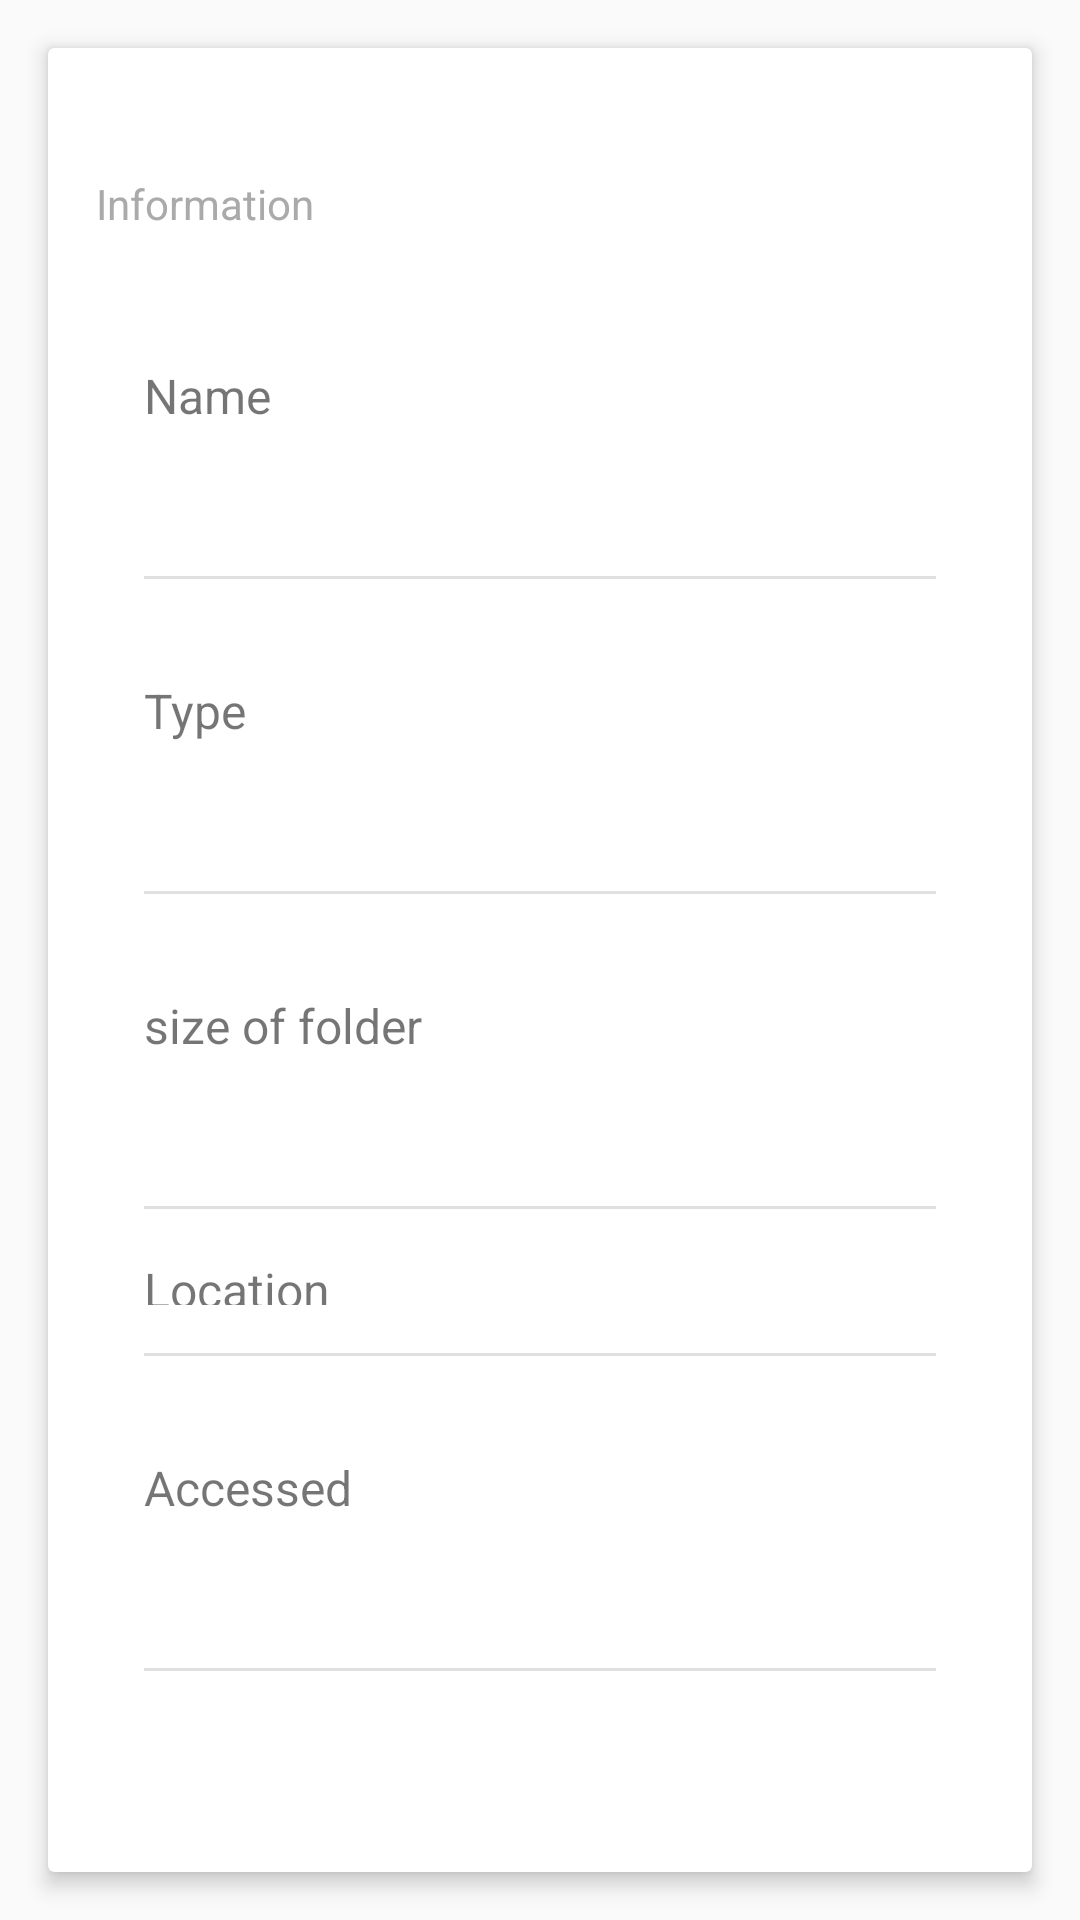

Reconstruct the res/layout file that produces this screen, plus the resources it refers to.
<!-- AndroidManifest.xml: application theme AppTheme -->
<!-- res/layout/properties_information.xml -->
<?xml version="1.0" encoding="utf-8"?>
<LinearLayout xmlns:android="http://schemas.android.com/apk/res/android"
    xmlns:app="http://schemas.android.com/apk/res-auto"
    android:orientation="vertical" android:layout_width="match_parent"
    android:layout_height="match_parent">

    <android.support.v7.widget.CardView
        android:layout_width="match_parent"
        android:layout_height="wrap_content"
        android:layout_margin="@dimen/material_generic"
        app:cardElevation="@dimen/material_generic_card_elevation">
        <LinearLayout
            android:layout_width="match_parent"
            android:layout_height="wrap_content"
            android:orientation="vertical"
            android:padding="@dimen/material_generic">



        <RelativeLayout
            android:layout_width="match_parent"
            android:layout_height="@dimen/material_generic_large"
            android:paddingBottom="@dimen/material_generic">

            <TextView
                android:layout_width="wrap_content"
                android:layout_height="wrap_content"
                android:layout_centerVertical="true"
                android:text="@string/information"
                android:textColor="@android:color/darker_gray"/>

        </RelativeLayout>

        <RelativeLayout
            android:layout_width="match_parent"
            android:layout_height="@dimen/material_generic_list_item"
            android:background="?android:attr/selectableItemBackground"
            android:layout_marginLeft="@dimen/material_generic"
            android:gravity="center_vertical">

            <TextView
                android:id="@+id/text_view_name_title"
                android:layout_width="wrap_content"
                android:layout_height="wrap_content"
                android:text="@string/name"
                android:textSize="@dimen/material_generic_title"/>

            <TextView
                android:id="@+id/text_view_file_name"
                android:layout_width="wrap_content"
                android:layout_height="wrap_content"
                android:layout_below="@+id/text_view_name_title"
                android:textSize="@dimen/material_generic_title_summary"/>
        </RelativeLayout>

        <View
            android:layout_width="match_parent"
            android:layout_height="1dp"
            android:background="@color/divider"
            android:layout_margin="@dimen/material_generic" />

        <RelativeLayout
            android:layout_width="match_parent"
            android:layout_height="@dimen/material_generic_list_item"
            android:background="?android:attr/selectableItemBackground"
            android:layout_marginLeft="@dimen/material_generic"
            android:gravity="center_vertical">

            <TextView
                android:id="@+id/text_view_type_title"
                android:layout_width="wrap_content"
                android:layout_height="wrap_content"
                android:text="@string/type"
                android:textSize="@dimen/material_generic_title" />
            <TextView
                android:id="@+id/text_view_file_type"
                android:layout_width="wrap_content"
                android:layout_height="wrap_content"
                android:layout_below="@+id/text_view_type_title"
                android:textSize="@dimen/material_generic_title_summary"/>

        </RelativeLayout>


        <View
            android:layout_width="match_parent"
            android:layout_height="1dp"
            android:background="@color/divider"
            android:layout_margin="@dimen/material_generic" />

        <RelativeLayout
            android:layout_width="match_parent"
            android:layout_height="@dimen/material_generic_list_item"
            android:background="?android:attr/selectableItemBackground"
            android:layout_marginLeft="@dimen/material_generic"
            android:gravity="center_vertical">

            <TextView
                android:id="@+id/text_view_size_title"
                android:layout_width="wrap_content"
                android:layout_height="wrap_content"
                android:text="@string/size"
                android:textSize="@dimen/material_generic_title"/>

            <TextView
                android:id="@+id/text_view_file_size"
                android:layout_width="wrap_content"
                android:layout_height="wrap_content"
                android:layout_below="@+id/text_view_size_title"
                android:textSize="@dimen/material_generic_title_summary"/>
        </RelativeLayout>

        <View
            android:layout_width="match_parent"
            android:layout_height="1dp"
            android:background="@color/divider"
            android:layout_margin="@dimen/material_generic" />
        <RelativeLayout
            android:layout_width="match_parent"
            android:layout_height="@dimen/material_generic_title"
            android:background="?android:attr/selectableItemBackground"
            android:layout_marginLeft="@dimen/material_generic"
            android:gravity="center_vertical">

            <TextView
                android:id="@+id/text_view_location_title"
                android:layout_width="wrap_content"
                android:layout_height="wrap_content"
                android:text="@string/location"
                android:textSize="@dimen/material_generic_title"/>

            <TextView
                android:id="@+id/text_view_file_location"
                android:layout_width="wrap_content"
                android:layout_height="wrap_content"
                android:layout_below="@+id/text_view_location_title"
                android:textSize="@dimen/material_generic_title_summary"/>

        </RelativeLayout>


        <View
            android:layout_width="match_parent"
            android:layout_height="1dp"
            android:background="@color/divider"
            android:layout_margin="@dimen/material_generic" />

        <RelativeLayout
            android:layout_width="match_parent"
            android:layout_height="@dimen/material_generic_list_item"
            android:background="?android:attr/selectable"
            android:layout_marginLeft="@dimen/material_generic"
            android:gravity="center_vertical">

            <TextView
                android:id="@+id/text_view_accessed_title"
                android:layout_width="wrap_content"
                android:layout_height="wrap_content"
                android:text="@string/accessed"
                android:textSize="@dimen/material_generic_title"/>
            <TextView
                android:id="@+id/text_view_file_accessed"
                android:layout_width="wrap_content"
                android:layout_height="wrap_content"
                android:layout_below="@+id/text_view_accessed_title"
                android:textSize="@dimen/material_generic_title_summary"/>
        </RelativeLayout>

        <View
            android:layout_width="match_parent"
            android:layout_height="1dp"
            android:background="@color/divider"
            android:layout_margin="@dimen/material_generic" />

        <RelativeLayout
            android:layout_width="match_parent"
            android:layout_height="@dimen/material_generic_list_item"
            android:background="?android:attr/selectableItemBackground"
            android:layout_marginLeft="@dimen/material_generic"
            android:gravity="center_vertical">

            <TextView
                android:id="@+id/text_view_modified_title"
                android:layout_width="wrap_content"
                android:layout_height="wrap_content"
                android:textSize="@dimen/material_generic_title"/>

            <TextView
                android:id="@+id/text_view_file_modified"
                android:layout_width="wrap_content"
                android:layout_height="wrap_content"
                android:layout_below="@+id/text_view_modified_title"
                android:textSize="@dimen/material_generic_title_summary"/>

        </RelativeLayout>
        </LinearLayout>
    </android.support.v7.widget.CardView>


</LinearLayout>
<!-- resources referenced by this layout -->
<resources>
  <color name="divider">#e0e0e0</color>
  <dimen name="material_generic">16dp</dimen>
  <dimen name="material_generic_card_elevation">4dp</dimen>
  <dimen name="material_generic_large">72dp</dimen>
  <dimen name="material_generic_list_item">72dp</dimen>
  <dimen name="material_generic_title">16sp</dimen>
  <dimen name="material_generic_title_summary">12sp</dimen>
  <string name="accessed">Accessed</string>
  <string name="information">Information</string>
  <string name="location">Location</string>
  <string name="name">Name</string>
  <string name="size">size of folder</string>
  <string name="type">Type</string>
  <style name="AppTheme" parent="Theme.AppCompat.Light.DarkActionBar">
          
          <item name="colorPrimary">@color/colorPrimary</item>
          <item name="colorPrimaryDark">@color/colorPrimaryDark</item>
          <item name="colorAccent">@color/colorAccent</item>
      </style>
  <color name="colorPrimary">#3F51B5</color>
  <color name="colorPrimaryDark">#303F9F</color>
  <color name="colorAccent">#FF4081</color>
</resources>
